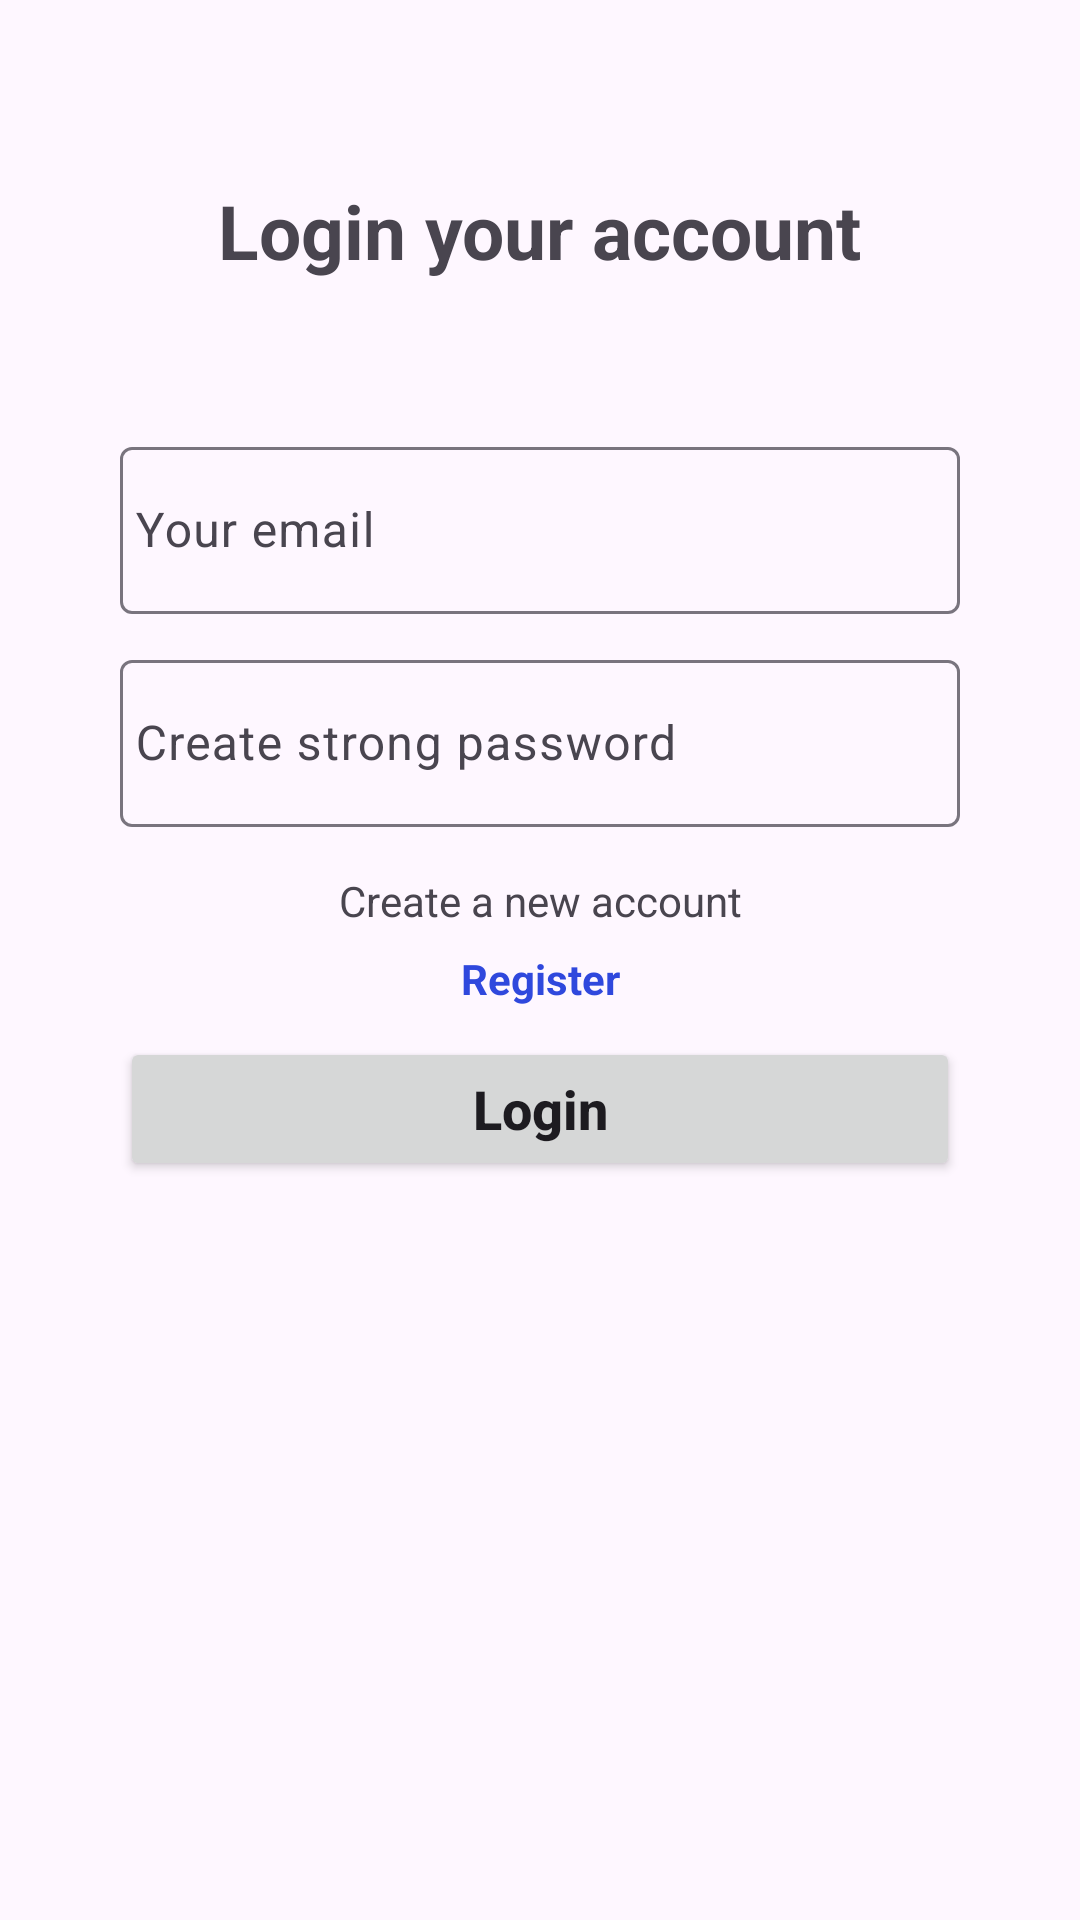

Here is an Android app screen rendered from its layout file. Give the layout XML and the strings, colors and styles it references.
<!-- AndroidManifest.xml: application theme Theme.کمائیایپF -->
<!-- res/layout/activity_login.xml -->
<?xml version="1.0" encoding="utf-8"?>
<androidx.constraintlayout.widget.ConstraintLayout
    xmlns:android="http://schemas.android.com/apk/res/android"
    xmlns:app="http://schemas.android.com/apk/res-auto"
    xmlns:tools="http://schemas.android.com/tools"
    android:layout_width="match_parent"
    android:layout_height="match_parent"
    tools:context=".LoginActivity">

    <TextView
        android:id="@+id/textView"
        android:layout_width="wrap_content"
        android:layout_height="wrap_content"
        android:layout_marginTop="60dp"
        android:text="Login your account"
        android:textSize="25sp"
        android:textStyle="bold"
        app:layout_constraintEnd_toEndOf="parent"
        app:layout_constraintStart_toStartOf="parent"
        app:layout_constraintTop_toTopOf="parent" />

    <com.google.android.material.textfield.TextInputLayout
        android:id="@+id/lInput2"
        android:layout_width="0dp"
        android:layout_height="wrap_content"
        android:layout_marginStart="40dp"
        android:layout_marginTop="50dp"
        android:layout_marginEnd="40dp"
        app:layout_constraintEnd_toEndOf="parent"
        app:layout_constraintStart_toStartOf="parent"
        app:layout_constraintTop_toBottomOf="@id/textView">

        <EditText
            android:id="@+id/userEmailETL"
            android:layout_width="match_parent"
            android:layout_height="match_parent"
            android:hint="Your email"
            android:paddingStart="5dp"
            android:inputType="textEmailAddress"
            />

    </com.google.android.material.textfield.TextInputLayout>

    <com.google.android.material.textfield.TextInputLayout
        android:id="@+id/lInput3"
        android:layout_width="0dp"
        android:layout_height="wrap_content"
        android:layout_marginStart="40dp"
        android:layout_marginTop="10dp"
        android:layout_marginEnd="40dp"
        app:layout_constraintEnd_toEndOf="parent"
        app:layout_constraintStart_toStartOf="parent"
        app:layout_constraintTop_toBottomOf="@id/lInput2">

        <EditText
            android:id="@+id/userPasswordETL"
            android:layout_width="match_parent"
            android:layout_height="match_parent"
            android:hint="Create strong password"
            android:paddingStart="5dp"
            android:inputType="text"
            />

    </com.google.android.material.textfield.TextInputLayout>

    <TextView
        android:id="@+id/textView2"
        android:layout_width="wrap_content"
        android:layout_height="wrap_content"
        android:layout_marginTop="15dp"
        android:text="Create a new account"
        app:layout_constraintEnd_toEndOf="@+id/lInput3"
        app:layout_constraintStart_toStartOf="@+id/lInput3"
        app:layout_constraintTop_toBottomOf="@+id/lInput3"
        />

    <TextView
        android:id="@+id/registerTextView"
        android:layout_width="wrap_content"
        android:layout_height="wrap_content"
        android:layout_marginTop="7dp"
        android:text="Register"
        android:textStyle="bold"
        android:textColor="#2F48DD"
        app:layout_constraintEnd_toEndOf="@+id/textView2"
        app:layout_constraintStart_toStartOf="@+id/textView2"
        app:layout_constraintTop_toBottomOf="@+id/textView2" />

    <androidx.appcompat.widget.AppCompatButton
        android:id="@+id/loginBtn"
        android:layout_width="0dp"
        android:layout_height="wrap_content"
        android:text="Login"
        android:textAllCaps="false"
        android:textSize="18sp"
        android:layout_marginTop="10dp"
        android:textStyle="bold"
        app:layout_constraintEnd_toEndOf="@+id/lInput3"
        app:layout_constraintStart_toStartOf="@+id/lInput3"
        app:layout_constraintTop_toBottomOf="@+id/registerTextView" />


</androidx.constraintlayout.widget.ConstraintLayout>
<!-- resources referenced by this layout -->
<resources>
  <style name="Theme.کمائیایپF" parent="Base.Theme.کمائیایپF" />
  <style name="Base.Theme.کمائیایپF" parent="Theme.Material3.DayNight.NoActionBar">
          
           <item name="colorPrimary">#124640</item>
      </style>
</resources>
